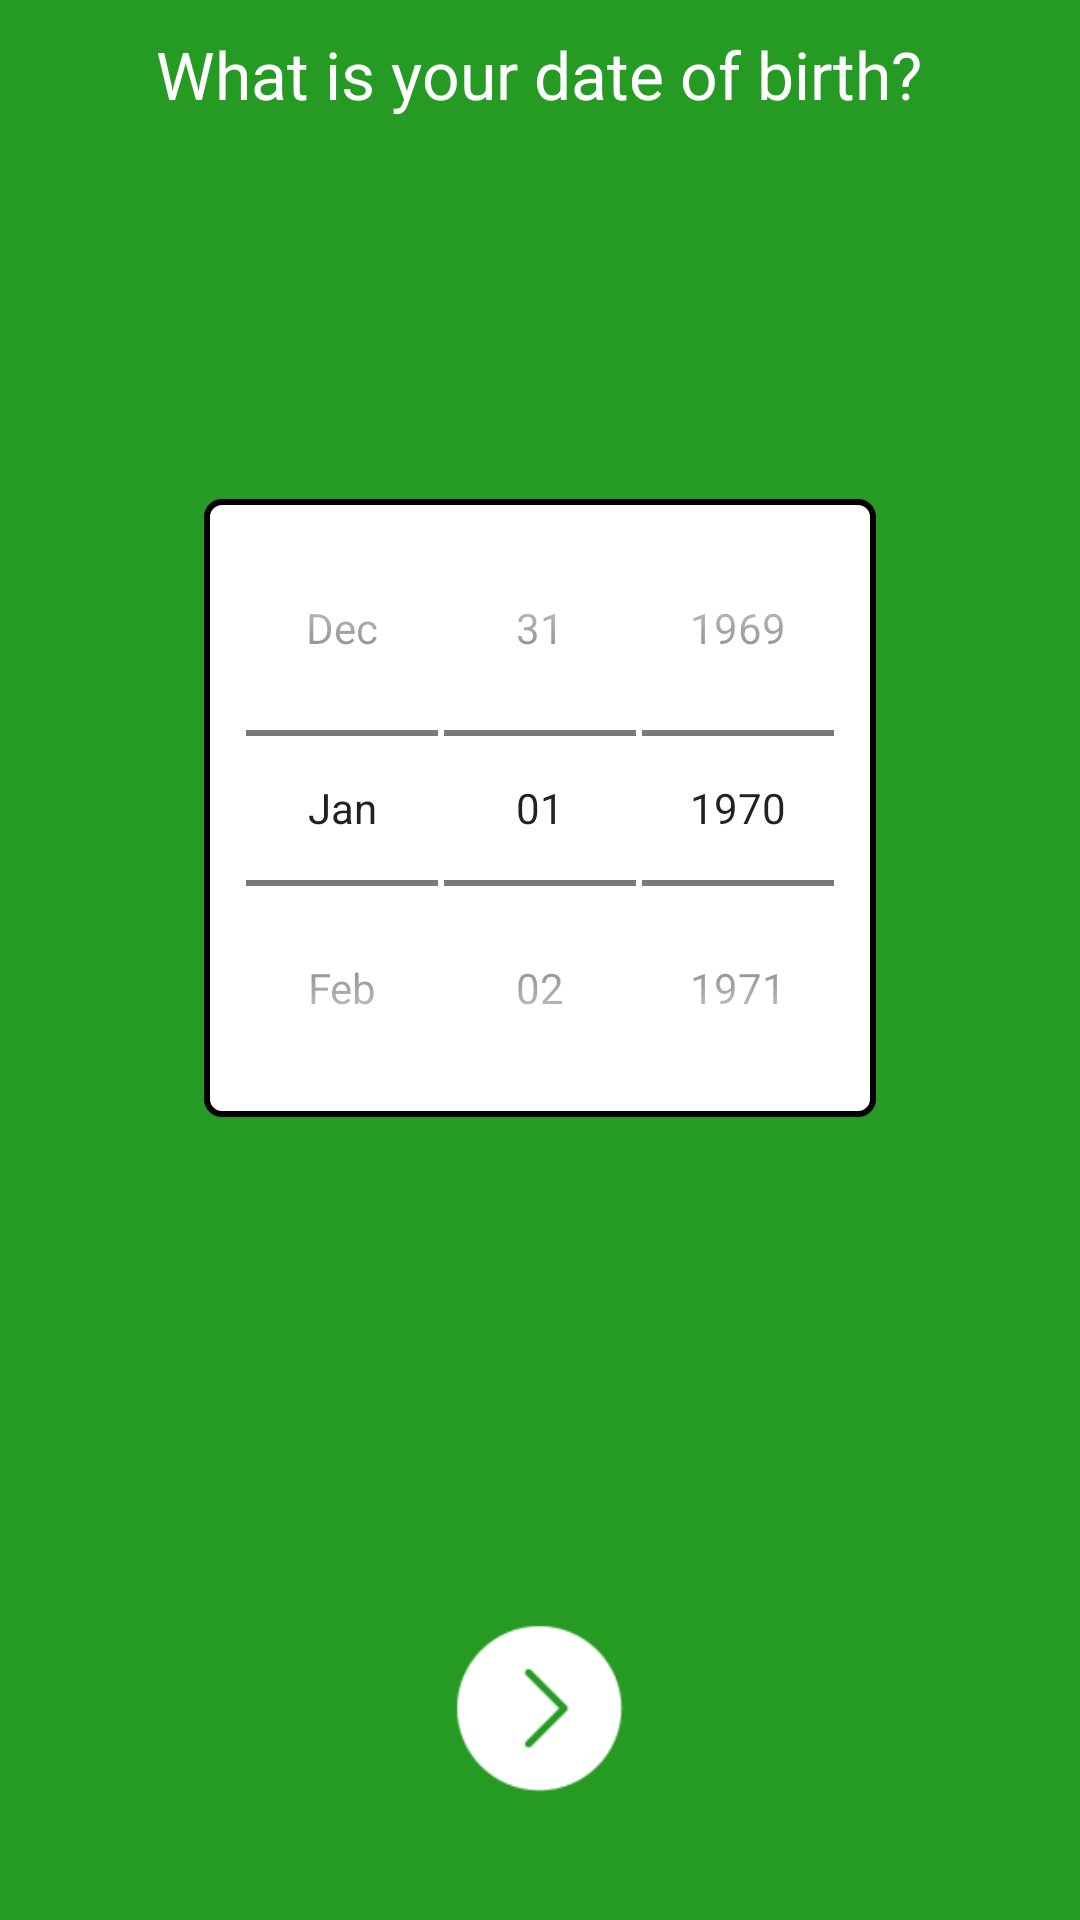

Write the Android layout XML for this screen, with the resource values it uses.
<!-- AndroidManifest.xml: application theme AppTheme -->
<!-- res/layout/fragment_welcome7.xml -->
<?xml version="1.0" encoding="utf-8"?>
<LinearLayout xmlns:android="http://schemas.android.com/apk/res/android"
    xmlns:tools="http://schemas.android.com/tools"
    android:layout_width="match_parent"
    android:layout_height="match_parent"
    android:background="@color/colorPrimary"
    android:orientation="vertical"
    android:paddingBottom="@dimen/mg_layout"
    android:paddingLeft="@dimen/mg_layout"
    android:paddingRight="@dimen/mg_layout"
    tools:context=".fragment.Welcome7Fragment">


    <TextView
        style="@style/QuestionActivityTitle"
        android:layout_marginBottom="@dimen/mg_layout"
        android:text="@string/date_of_birth" />

    <LinearLayout
        android:layout_width="match_parent"
        android:layout_height="0dp"
        android:layout_weight="3"
        android:gravity="center">

        <LinearLayout
            android:layout_width="wrap_content"
            android:layout_height="wrap_content"
            android:background="@drawable/border_button_click"
            android:padding="@dimen/padding_choice">

            <DatePicker
                android:id="@+id/datePicker"
                style="@style/date_picker_theme"
                android:layout_width="match_parent"
                android:layout_height="wrap_content" />

        </LinearLayout>

    </LinearLayout>

    <LinearLayout
        android:layout_width="match_parent"
        android:layout_height="0dp"
        android:layout_weight="1"
        android:gravity="center">

        <ImageButton
            android:id="@+id/btnNext"
            android:layout_width="@dimen/img_next"
            android:layout_height="@dimen/img_next"
            android:layout_marginTop="@dimen/mg_layout"
            android:background="@drawable/next_page" />

    </LinearLayout>
</LinearLayout>
<!-- resources referenced by this layout -->
<resources>
  <color name="colorPrimary">#259B24</color>
  <dimen name="img_next">60dp</dimen>
  <dimen name="mg_layout">20dp</dimen>
  <dimen name="padding_choice">13dp</dimen>
  <!-- drawable border_button_click (drawable) -->
  <?xml version="1.0" encoding="utf-8"?>
  <shape xmlns:android="http://schemas.android.com/apk/res/android">
      <corners android:radius="5dp" />
      <stroke
          android:width="@dimen/stroke_width"
          android:color="@color/colorBlack" />
      <solid android:color="@color/colorWhite" />
  
  </shape>
  <!-- drawable next_page: png bitmap (drawable, 1846 bytes) -->
  <string name="date_of_birth">What is your date of birth?</string>
  <style name="QuestionActivityTitle">
          <item name="android:layout_width">wrap_content</item>
          <item name="android:layout_height">wrap_content</item>
          <item name="android:layout_gravity">center</item>
          <item name="android:layout_marginTop">@dimen/mg_title_app</item>
          <item name="android:textColor">@color/colorWhite</item>
          <item name="android:textSize">@dimen/txt_sign_in</item>
          <item name="android:gravity">center</item>
      </style>
  <style name="date_picker_theme" parent="@android:style/Widget.DatePicker" />
  <style name="AppTheme" parent="Theme.AppCompat.Light.NoActionBar">
          
          <item name="colorPrimary">@color/colorPrimary</item>
          <item name="colorPrimaryDark">@color/colorPrimaryDark</item>
          <item name="colorAccent">@color/colorAccent</item>
      </style>
  <dimen name="stroke_width">2dp</dimen>
  <color name="colorBlack">#000000</color>
  <color name="colorWhite">#ffffff</color>
  <dimen name="mg_title_app">10dp</dimen>
  <dimen name="txt_sign_in">22sp</dimen>
  <color name="colorPrimaryDark">#1E7C1D</color>
  <color name="colorAccent">#89d67c</color>
</resources>
